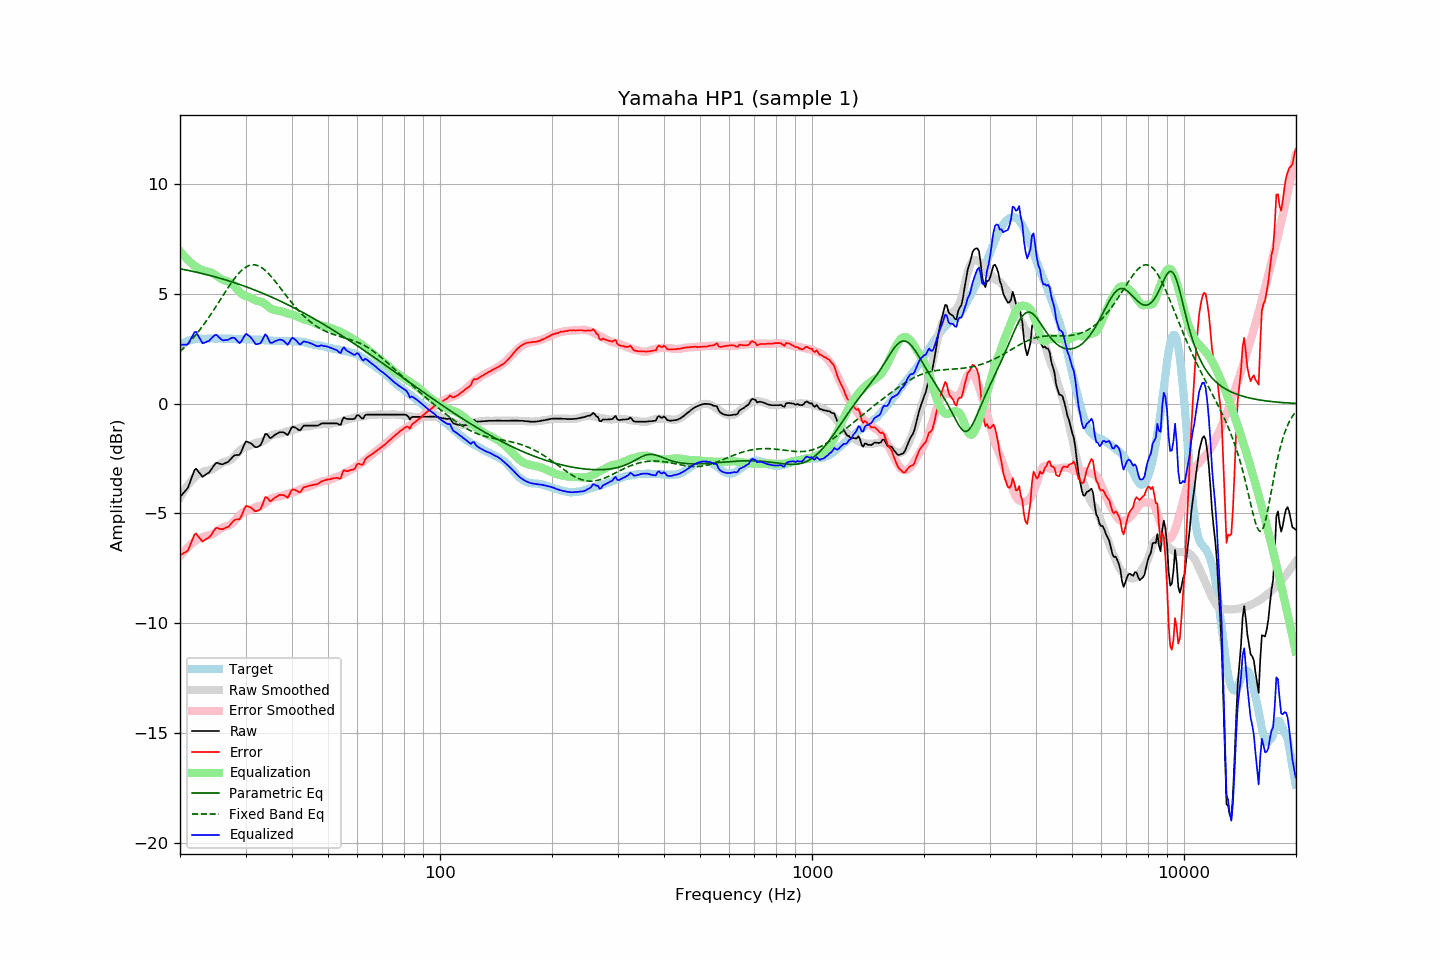

Source data for this figure (header and first rows):
frequency, raw, error, smoothed, error_smoothed, equalization, parametric_eq, fixed_band_eq, equalized_raw, equalized_smoothed, target
20.00, -4.25, -6.90, -4.27, -6.94, 6.94, 6.14, 2.37, 2.69, 2.68, 2.65
20.20, -4.17, -6.87, -4.14, -6.86, 6.86, 6.13, 2.44, 2.68, 2.71, 2.70
20.40, -4.08, -6.83, -4.02, -6.77, 6.77, 6.12, 2.51, 2.69, 2.75, 2.75
20.61, -4.00, -6.78, -3.91, -6.69, 6.69, 6.10, 2.58, 2.69, 2.78, 2.78
20.81, -3.92, -6.75, -3.80, -6.61, 6.61, 6.09, 2.66, 2.69, 2.81, 2.83
21.02, -3.82, -6.69, -3.70, -6.54, 6.54, 6.07, 2.73, 2.72, 2.84, 2.86
21.23, -3.62, -6.51, -3.61, -6.47, 6.47, 6.06, 2.81, 2.85, 2.86, 2.88
21.44, -3.43, -6.33, -3.52, -6.40, 6.40, 6.04, 2.89, 2.98, 2.89, 2.90
21.66, -3.23, -6.16, -3.44, -6.34, 6.34, 6.03, 2.98, 3.11, 2.91, 2.92
21.87, -3.03, -5.96, -3.36, -6.29, 6.29, 6.01, 3.06, 3.26, 2.92, 2.93
22.09, -2.96, -5.91, -3.30, -6.23, 6.23, 5.99, 3.15, 3.27, 2.94, 2.95
22.31, -3.05, -6.01, -3.23, -6.19, 6.19, 5.98, 3.24, 3.13, 2.95, 2.96
22.54, -3.14, -6.10, -3.19, -6.15, 6.15, 5.96, 3.33, 3.01, 2.96, 2.96
22.76, -3.23, -6.19, -3.16, -6.12, 6.12, 5.94, 3.43, 2.88, 2.96, 2.96
22.99, -3.33, -6.28, -3.12, -6.08, 6.08, 5.93, 3.53, 2.75, 2.96, 2.95
23.22, -3.28, -6.23, -3.09, -6.05, 6.05, 5.91, 3.63, 2.77, 2.96, 2.95
23.45, -3.23, -6.18, -3.07, -6.03, 6.03, 5.89, 3.73, 2.80, 2.96, 2.95
23.69, -3.18, -6.14, -3.05, -6.02, 6.02, 5.87, 3.83, 2.84, 2.96, 2.96
23.92, -3.14, -6.10, -3.04, -6.00, 6.00, 5.85, 3.94, 2.86, 2.96, 2.96
24.16, -3.05, -6.02, -3.02, -5.98, 5.98, 5.83, 4.05, 2.93, 2.96, 2.97
24.40, -2.94, -5.91, -2.99, -5.95, 5.95, 5.81, 4.16, 3.01, 2.96, 2.97
24.65, -2.83, -5.80, -2.95, -5.91, 5.91, 5.79, 4.27, 3.08, 2.96, 2.96
24.89, -2.73, -5.69, -2.90, -5.86, 5.86, 5.77, 4.38, 3.13, 2.96, 2.96
25.14, -2.69, -5.65, -2.85, -5.81, 5.81, 5.75, 4.50, 3.12, 2.96, 2.96
25.39, -2.72, -5.69, -2.79, -5.76, 5.76, 5.73, 4.61, 3.04, 2.96, 2.97
25.65, -2.74, -5.71, -2.75, -5.71, 5.71, 5.71, 4.73, 2.97, 2.97, 2.97
25.91, -2.76, -5.72, -2.70, -5.67, 5.67, 5.69, 4.84, 2.91, 2.96, 2.96
26.16, -2.75, -5.71, -2.67, -5.63, 5.63, 5.67, 4.96, 2.88, 2.96, 2.96
26.43, -2.71, -5.67, -2.65, -5.61, 5.61, 5.65, 5.07, 2.90, 2.96, 2.96
26.69, -2.68, -5.64, -2.63, -5.59, 5.59, 5.62, 5.18, 2.90, 2.96, 2.95
26.96, -2.65, -5.61, -2.61, -5.56, 5.56, 5.60, 5.29, 2.91, 2.96, 2.96
27.23, -2.57, -5.53, -2.57, -5.53, 5.53, 5.58, 5.40, 2.96, 2.95, 2.96
27.50, -2.49, -5.45, -2.53, -5.48, 5.48, 5.56, 5.51, 2.99, 2.95, 2.96
27.77, -2.41, -5.36, -2.47, -5.42, 5.42, 5.53, 5.61, 3.01, 2.95, 2.95
28.05, -2.35, -5.30, -2.39, -5.34, 5.34, 5.51, 5.71, 2.99, 2.95, 2.95
28.33, -2.34, -5.28, -2.31, -5.25, 5.25, 5.48, 5.80, 2.91, 2.95, 2.94
28.62, -2.34, -5.28, -2.23, -5.17, 5.17, 5.46, 5.89, 2.83, 2.94, 2.93
28.90, -2.33, -5.27, -2.15, -5.09, 5.09, 5.43, 5.97, 2.76, 2.94, 2.94
29.19, -2.21, -5.14, -2.09, -5.03, 5.03, 5.41, 6.05, 2.82, 2.94, 2.93
29.48, -2.03, -4.98, -2.03, -4.97, 4.97, 5.38, 6.11, 2.94, 2.94, 2.95
29.78, -1.85, -4.79, -1.99, -4.93, 4.93, 5.36, 6.17, 3.07, 2.94, 2.94
30.08, -1.72, -4.67, -1.96, -4.90, 4.90, 5.33, 6.22, 3.18, 2.93, 2.94
30.38, -1.74, -4.67, -1.95, -4.88, 4.88, 5.30, 6.26, 3.14, 2.93, 2.93
30.68, -1.77, -4.70, -1.93, -4.86, 4.86, 5.27, 6.29, 3.09, 2.93, 2.93
30.99, -1.80, -4.73, -1.90, -4.83, 4.83, 5.25, 6.31, 3.02, 2.93, 2.93
31.30, -1.86, -4.79, -1.86, -4.78, 4.78, 5.22, 6.33, 2.92, 2.93, 2.93
31.61, -1.93, -4.85, -1.82, -4.74, 4.74, 5.19, 6.33, 2.81, 2.92, 2.92
31.93, -1.99, -4.91, -1.79, -4.71, 4.71, 5.16, 6.32, 2.72, 2.92, 2.92
32.24, -1.98, -4.89, -1.77, -4.69, 4.69, 5.13, 6.30, 2.71, 2.91, 2.91
32.57, -1.94, -4.86, -1.76, -4.67, 4.67, 5.10, 6.27, 2.73, 2.91, 2.92
32.89, -1.90, -4.81, -1.75, -4.65, 4.65, 5.07, 6.23, 2.75, 2.90, 2.91
33.22, -1.76, -4.66, -1.73, -4.63, 4.63, 5.04, 6.19, 2.87, 2.90, 2.90
33.55, -1.57, -4.47, -1.69, -4.59, 4.59, 5.01, 6.13, 3.02, 2.89, 2.90
33.89, -1.38, -4.26, -1.65, -4.54, 4.54, 4.98, 6.07, 3.16, 2.89, 2.88
34.23, -1.38, -4.27, -1.60, -4.48, 4.48, 4.95, 6.00, 3.10, 2.88, 2.89
34.57, -1.47, -4.35, -1.54, -4.42, 4.42, 4.92, 5.93, 2.95, 2.88, 2.88
34.92, -1.57, -4.44, -1.48, -4.36, 4.36, 4.89, 5.85, 2.79, 2.87, 2.87
35.27, -1.54, -4.41, -1.44, -4.31, 4.31, 4.85, 5.77, 2.77, 2.87, 2.87
35.62, -1.48, -4.35, -1.41, -4.28, 4.28, 4.82, 5.68, 2.80, 2.87, 2.86
35.97, -1.42, -4.28, -1.40, -4.26, 4.26, 4.79, 5.59, 2.84, 2.86, 2.86
... 635 more rows
